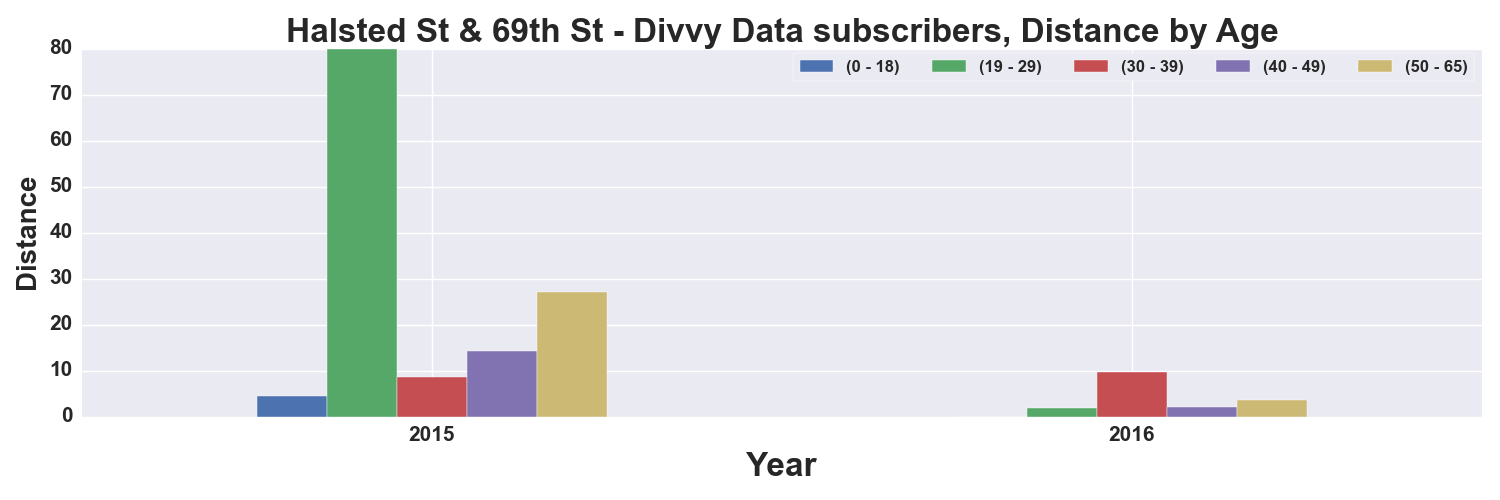

The table this chart was drawn from, first rows:
, START TIME YEAR, DISTANCE_Miles, DISTANCE_Miles, DISTANCE_Miles, DISTANCE_Miles, DISTANCE_Miles
AGE_GROUP, , 0 - 18, 19 - 29, 30 - 39, 40 - 49, 50 - 65
0, 2015, 4.451, 79.92, 8.668, 14.33, 27.02
1, 2016, , 1.848, 9.685, 2.158, 3.634
